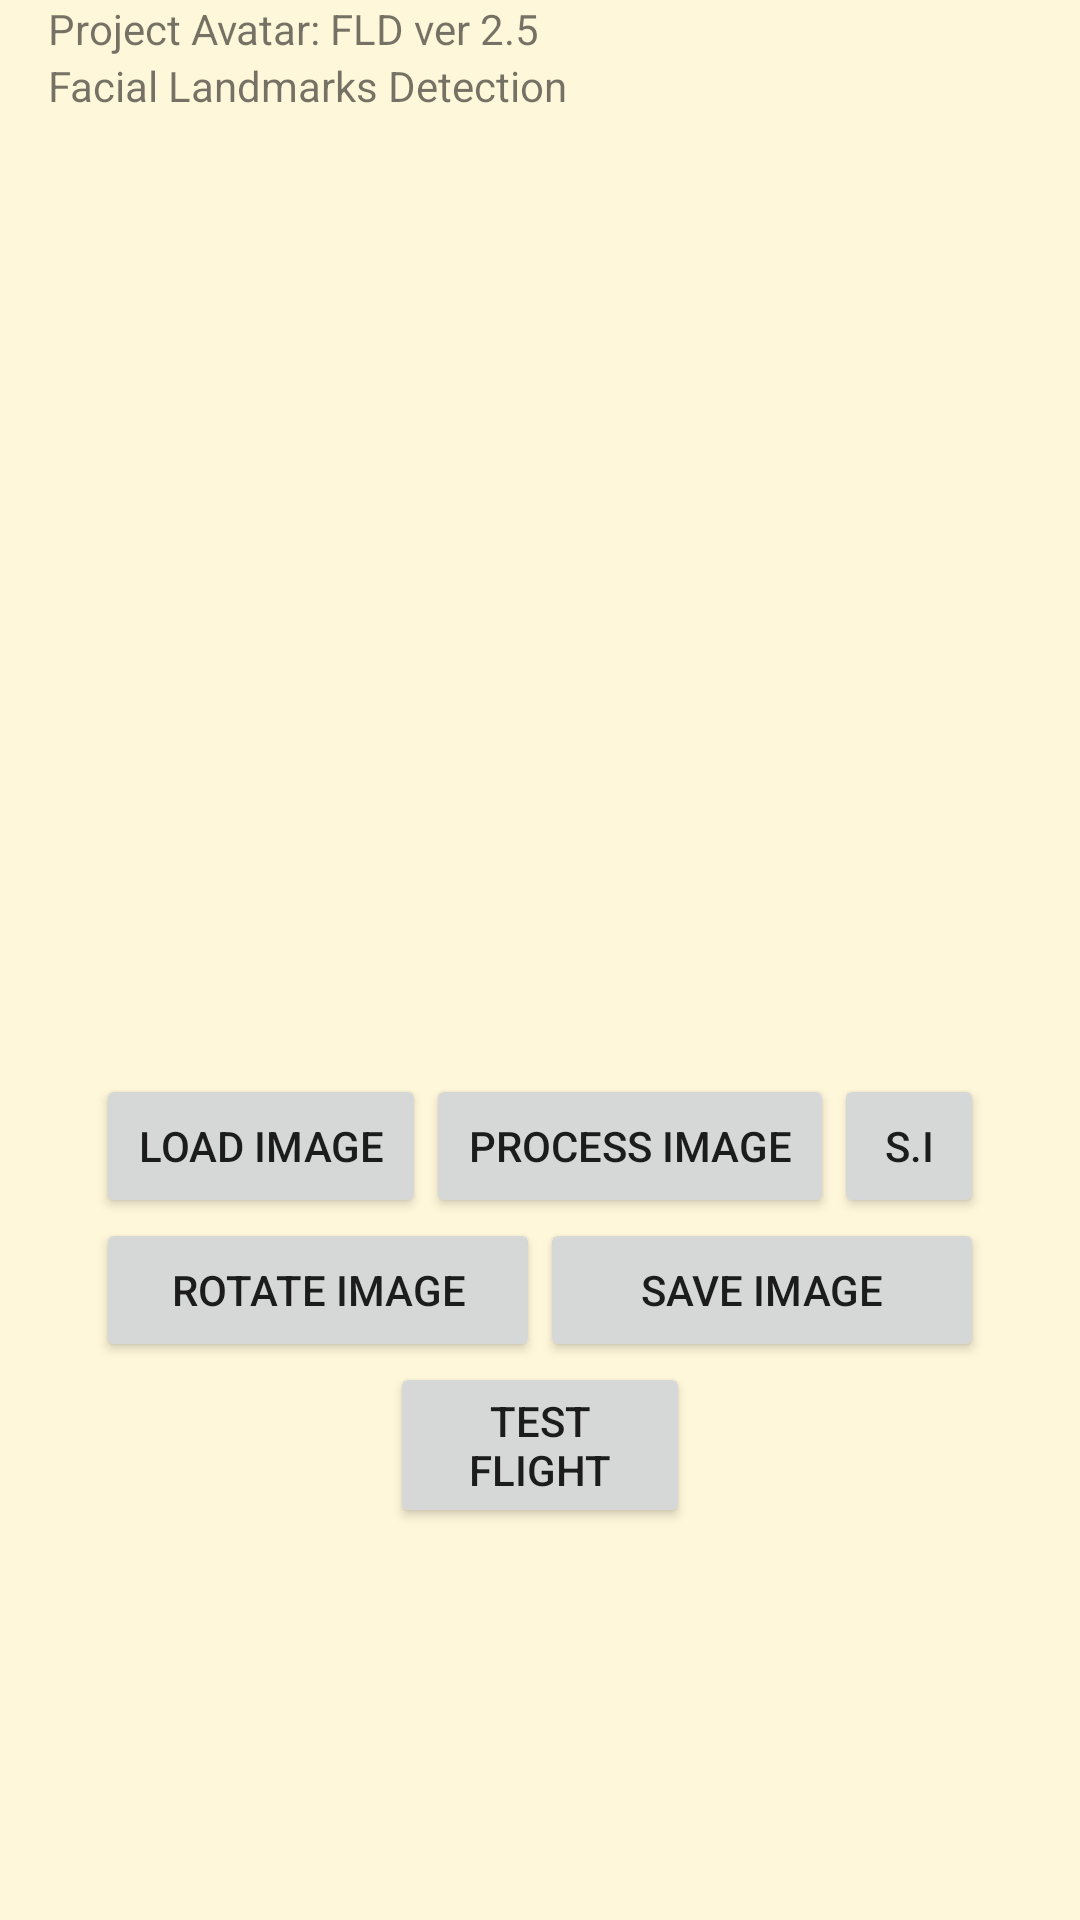

Here is an Android app screen rendered from its layout file. Give the layout XML and the strings, colors and styles it references.
<!-- AndroidManifest.xml: application theme AppTheme -->
<!-- res/layout/activity_main.xml -->
<?xml version="1.0" encoding="utf-8"?>
<ScrollView xmlns:android="http://schemas.android.com/apk/res/android"
    android:layout_width="fill_parent"
    android:layout_height="fill_parent"
    android:background="@color/tan_background">

    <LinearLayout xmlns:android="http://schemas.android.com/apk/res/android"
        android:layout_width="match_parent"
        android:layout_height="fill_parent"
        android:paddingLeft="16dp"
        android:paddingRight="16dp"
        android:orientation="vertical"
        android:background="@color/tan_background">
        <TextView
            android:layout_width="match_parent"
            android:layout_height="wrap_content"
            android:text="@string/title"/>
        <TextView
            android:id="@+id/debug_messages"
            android:layout_width="match_parent"
            android:layout_height="wrap_content"
            android:text="@string/version_goal" />
        <ImageView
            android:id="@+id/image_canvas"
            android:layout_width="match_parent"
            android:layout_height="300dp"
            android:scaleType="centerCrop"
            android:layout_marginTop="10dp"
            android:layout_marginBottom="10dp"
            android:src="@mipmap/ic_launcher"
            android:layout_gravity="center"
            />

        <LinearLayout xmlns:android="http://schemas.android.com/apk/res/android"
            android:layout_width="match_parent"
            android:layout_height="wrap_content"
            android:paddingLeft="16dp"
            android:paddingRight="16dp"
            android:orientation="horizontal" >
            <Button
                android:id="@+id/load_image"
                android:layout_width="wrap_content"
                android:layout_height="wrap_content"
                android:layout_weight="1"
                android:text="@string/btn_load_image"
                android:onClick="loadImage"/>
            <Button
                android:id="@+id/edge_detect"
                android:layout_width="wrap_content"
                android:layout_height="wrap_content"
                android:layout_weight="1"
                android:text="@string/btn_start_process"
                android:onClick="onClickProcessImage"/>
            <Button
                android:id="@+id/switch_image"
                android:layout_width="46dp"
                android:layout_height="wrap_content"
                android:layout_weight="1"
                android:text="@string/btn_switch_image"
                android:onClick="onClickSwitchImage"/>
        </LinearLayout>
    <LinearLayout xmlns:android="http://schemas.android.com/apk/res/android"
        android:layout_width="match_parent"
        android:layout_height="wrap_content"
        android:paddingLeft="16dp"
        android:paddingRight="16dp"
        android:orientation="horizontal" >
        <Button
            android:layout_width="100dp"
            android:layout_height="wrap_content"
            android:layout_gravity="center"
            android:layout_weight="1"
            android:text="@string/btn_rotate"
            android:onClick="onClickRotate"/>
        <Button
            android:layout_width="100dp"
            android:layout_height="wrap_content"
            android:layout_gravity="center"
            android:layout_weight="1"
            android:text="@string/btn_save_image"
            android:onClick="onClickSaveImageToDir"/>
    </LinearLayout>
        <Button
            android:layout_width="100dp"
            android:layout_height="wrap_content"
            android:layout_gravity="center"
            android:layout_weight="1"
            android:text="Test Flight"
            android:onClick="onClickTestFlight"/>
    </LinearLayout>
</ScrollView>
<!-- resources referenced by this layout -->
<resources>
  <color name="tan_background">#FFF7DA</color>
  <string name="btn_load_image">Load Image</string>
  <string name="btn_rotate">Rotate Image</string>
  <string name="btn_save_image">Save Image</string>
  <string name="btn_start_process">Process Image</string>
  <string name="btn_switch_image">S.I</string>
  <string name="title">Project Avatar: FLD ver 2.5</string>
  <string name="version_goal">Facial Landmarks Detection</string>
  <style name="AppTheme" parent="Theme.AppCompat.Light.DarkActionBar">
          <item name="colorPrimary">@color/primary_color</item>
          <item name="colorPrimaryDark">@color/primary_dark_color</item>
          <item name="colorAccent">@color/colorAccent</item>
  
      </style>
  <color name="primary_color">#4A312A</color>
  <color name="primary_dark_color">#2F1D1A</color>
  <color name="colorAccent">#FF4081</color>
</resources>
